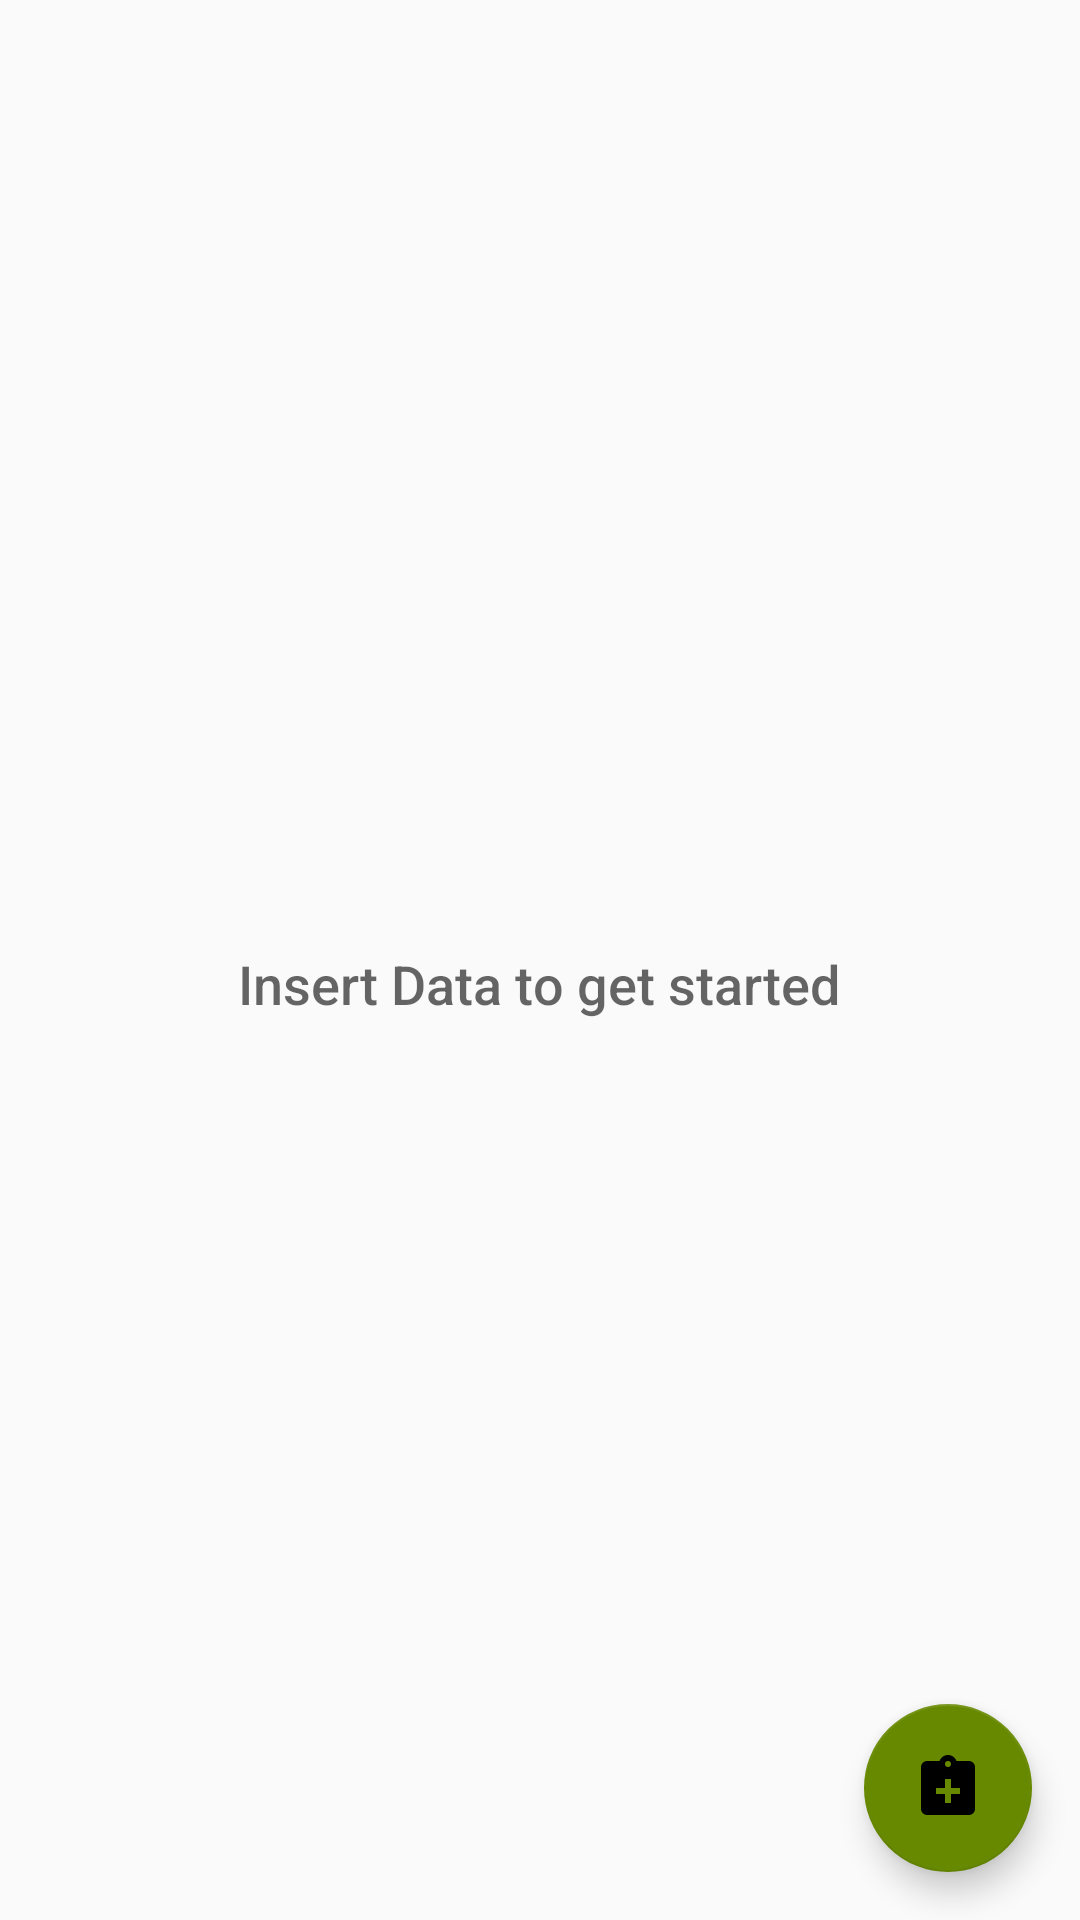

Write the Android layout XML for this screen, with the resource values it uses.
<!-- AndroidManifest.xml: application theme AppTheme -->
<!-- res/layout/activity_main.xml -->
<?xml version="1.0" encoding="utf-8"?>
<RelativeLayout xmlns:android="http://schemas.android.com/apk/res/android"
    xmlns:tools="http://schemas.android.com/tools"
    android:layout_width="match_parent"
    android:layout_height="match_parent"
    tools:context=".MainActivity">

    <ListView
        android:id="@+id/list"
        android:layout_width="match_parent"
        android:layout_height="match_parent"
        android:padding="16dp" />

    <RelativeLayout
        android:id="@+id/empty_view"
        android:layout_width="wrap_content"
        android:layout_height="wrap_content"
        android:layout_centerInParent="true">

        <TextView
            android:id="@+id/empty_title_text"
            android:layout_width="wrap_content"
            android:layout_height="wrap_content"
            android:layout_centerHorizontal="true"
            android:fontFamily="sans-serif-medium"
            android:paddingTop="16dp"
            android:text="@string/empty_view"
            android:textAppearance="?android:textAppearanceMedium" />
    </RelativeLayout>

    <android.support.design.widget.FloatingActionButton
        android:id="@+id/fab"
        android:layout_width="wrap_content"
        android:layout_height="wrap_content"
        android:layout_alignParentBottom="true"
        android:layout_alignParentEnd="true"
        android:layout_alignParentRight="true"
        android:layout_margin="16dp"
        android:background="@color/colorPrimary"
        android:src="@drawable/clipboard_plus" />

</RelativeLayout>
<!-- resources referenced by this layout -->
<resources>
  <color name="colorPrimary">#3F51B5</color>
  <!-- drawable clipboard_plus (drawable-v24) -->
  <vector xmlns:android="http://schemas.android.com/apk/res/android"
      android:width="24dp"
      android:height="24dp"
      android:viewportHeight="24"
      android:viewportWidth="24">
      <path
          android:fillColor="#000"
          android:pathData="M19,3H14.82C14.4,1.84 13.3,1 12,1C10.7,1 9.6,1.84 9.18,3H5A2,2 0 0,0 3,5V19A2,2 0 0,0 5,21H19A2,2 0 0,0 21,19V5A2,2 0 0,0 19,3M12,3A1,1 0 0,1 13,4A1,1 0 0,1 12,5A1,1 0 0,1 11,4A1,1 0 0,1 12,3M13,12H16V14H13V17H11V14H8V12H11V9H13V12Z" />
  </vector>
  <string name="empty_view">Insert Data to get started</string>
  <style name="AppTheme" parent="Theme.AppCompat.Light.DarkActionBar">
          
          <item name="colorPrimary">@color/colorPrimary</item>
          <item name="colorPrimaryDark">@color/colorPrimaryDark</item>
          <item name="colorAccent">@color/colorAccent</item>
      </style>
  <color name="colorPrimaryDark">#303F9F</color>
  <color name="colorAccent">#678900</color>
</resources>
